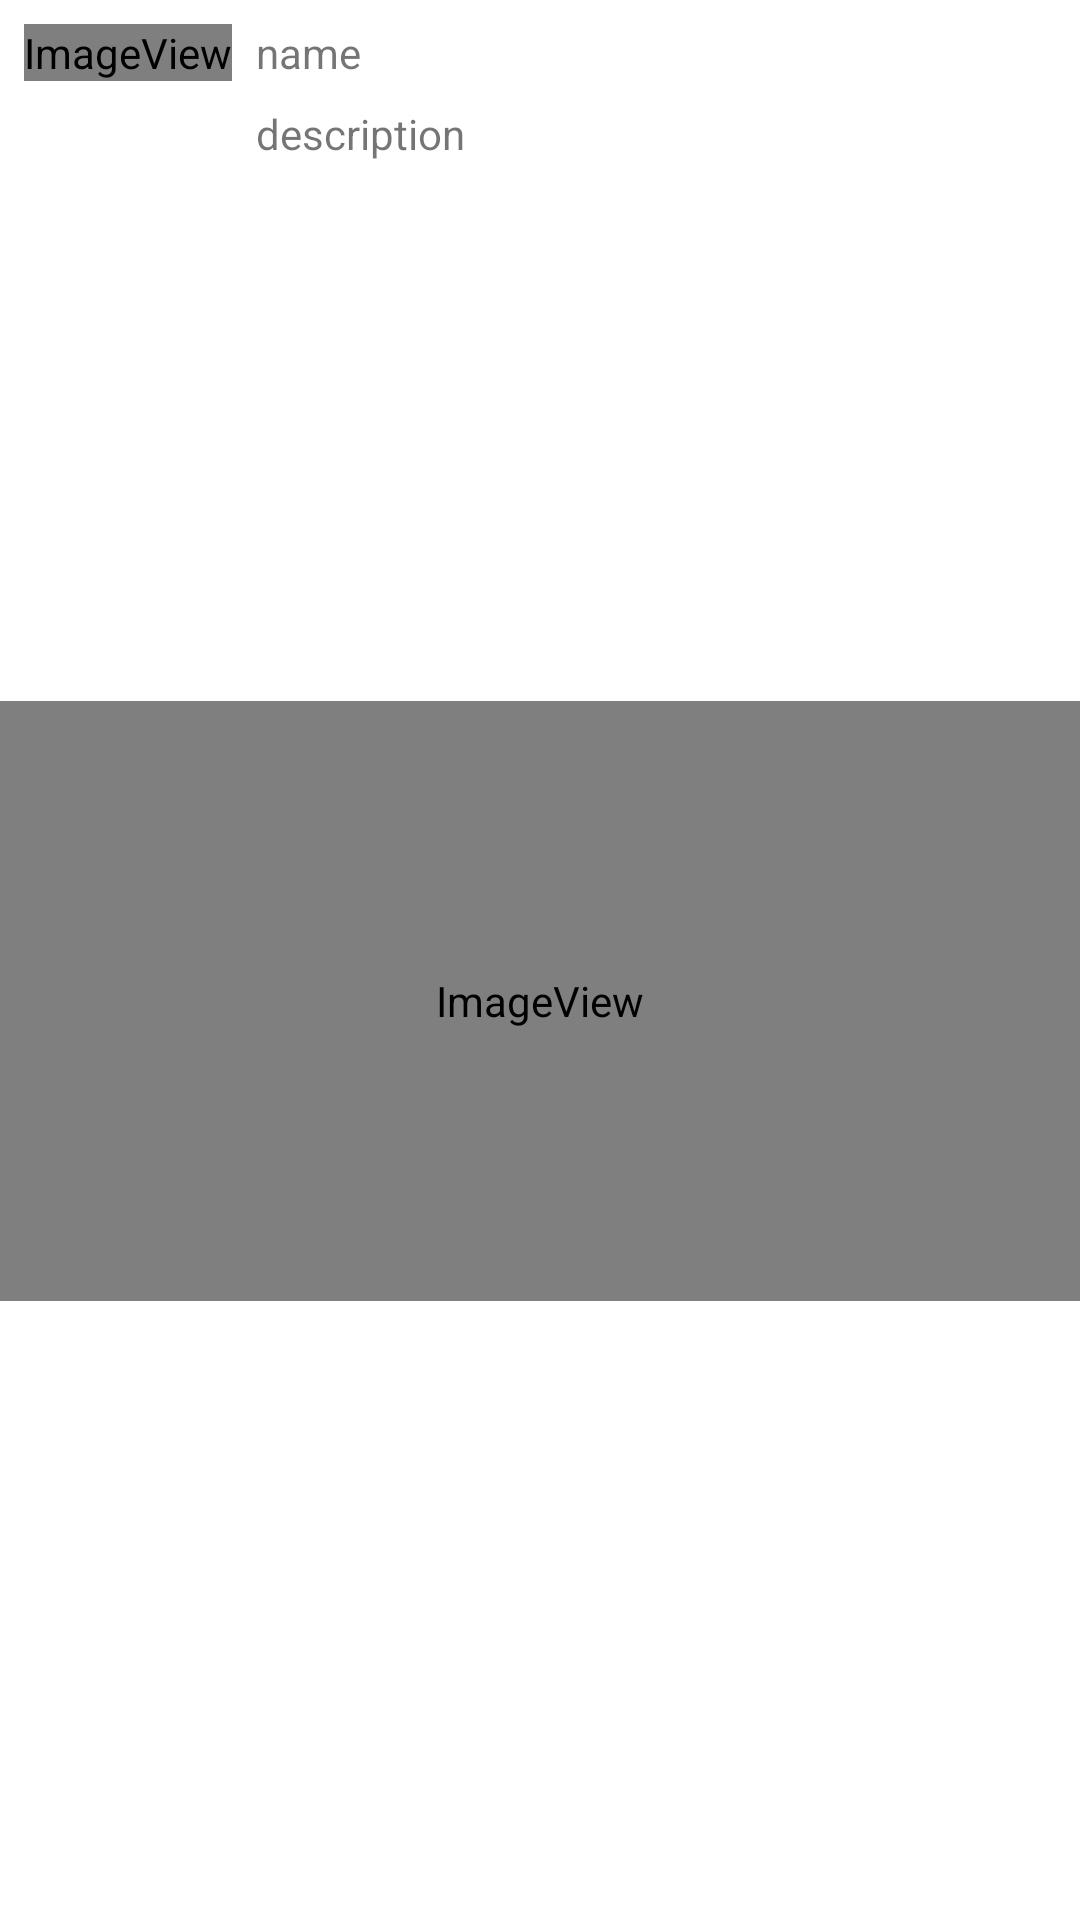

Produce the Android XML layout that renders to this screen, including the resource entries it uses.
<!-- AndroidManifest.xml: application theme Theme.Practicals -->
<!-- res/layout/listactivity_alternatercv.xml -->
<?xml version="1.0" encoding="utf-8"?>
<androidx.constraintlayout.widget.ConstraintLayout xmlns:android="http://schemas.android.com/apk/res/android"
    xmlns:app="http://schemas.android.com/apk/res-auto"
    xmlns:tools="http://schemas.android.com/tools"
    android:layout_width="match_parent"
    android:layout_height="wrap_content">

    <ImageView
        android:id="@+id/logo"
        android:layout_width="wrap_content"
        android:layout_height="wrap_content"
        android:layout_marginStart="8dp"
        android:layout_marginTop="8dp"
        app:layout_constraintStart_toStartOf="parent"
        app:layout_constraintTop_toTopOf="parent"
        app:srcCompat="@android:drawable/sym_def_app_icon" />

    <TextView
        android:id="@+id/name"
        android:layout_width="wrap_content"
        android:layout_height="wrap_content"
        android:layout_marginStart="8dp"
        android:layout_marginTop="8dp"
        android:text="name"
        app:layout_constraintStart_toEndOf="@+id/logo"
        app:layout_constraintTop_toTopOf="parent" />

    <TextView
        android:id="@+id/description"
        android:layout_width="wrap_content"
        android:layout_height="wrap_content"
        android:layout_marginStart="8dp"
        android:layout_marginTop="8dp"
        android:text="description"
        app:layout_constraintStart_toEndOf="@+id/logo"
        app:layout_constraintTop_toBottomOf="@+id/name" />

    <ImageView
        android:id="@+id/imageView3"
        android:layout_width="0dp"
        android:layout_height="200dp"
        android:layout_marginTop="16dp"
        android:layout_marginBottom="16dp"
        app:layout_constraintBottom_toBottomOf="parent"
        app:layout_constraintEnd_toEndOf="parent"
        app:layout_constraintStart_toStartOf="parent"
        app:layout_constraintTop_toBottomOf="@+id/logo"
        app:srcCompat="@android:drawable/sym_def_app_icon" />

</androidx.constraintlayout.widget.ConstraintLayout>
<!-- resources referenced by this layout -->
<resources>
  <style name="Theme.Practicals" parent="Theme.MaterialComponents.DayNight.DarkActionBar">
          
          <item name="colorPrimary">@color/purple_500</item>
          <item name="colorPrimaryVariant">@color/purple_700</item>
          <item name="colorOnPrimary">@color/white</item>
          
          <item name="colorSecondary">@color/teal_200</item>
          <item name="colorSecondaryVariant">@color/teal_700</item>
          <item name="colorOnSecondary">@color/black</item>
          
          <item name="android:statusBarColor" tools:targetApi="l">?attr/colorPrimaryVariant</item>
          
      </style>
  <!-- not gathered from this repository: default colours our renderer supplied (Android Studio template values) -->
  <color name="purple_500">#FF6200EE</color>
  <color name="purple_700">#FF3700B3</color>
  <color name="teal_200">#FF03DAC5</color>
  <color name="teal_700">#FF018786</color>
  <color name="black">#FF000000</color>
  <color name="white">#FFFFFFFF</color>
</resources>
